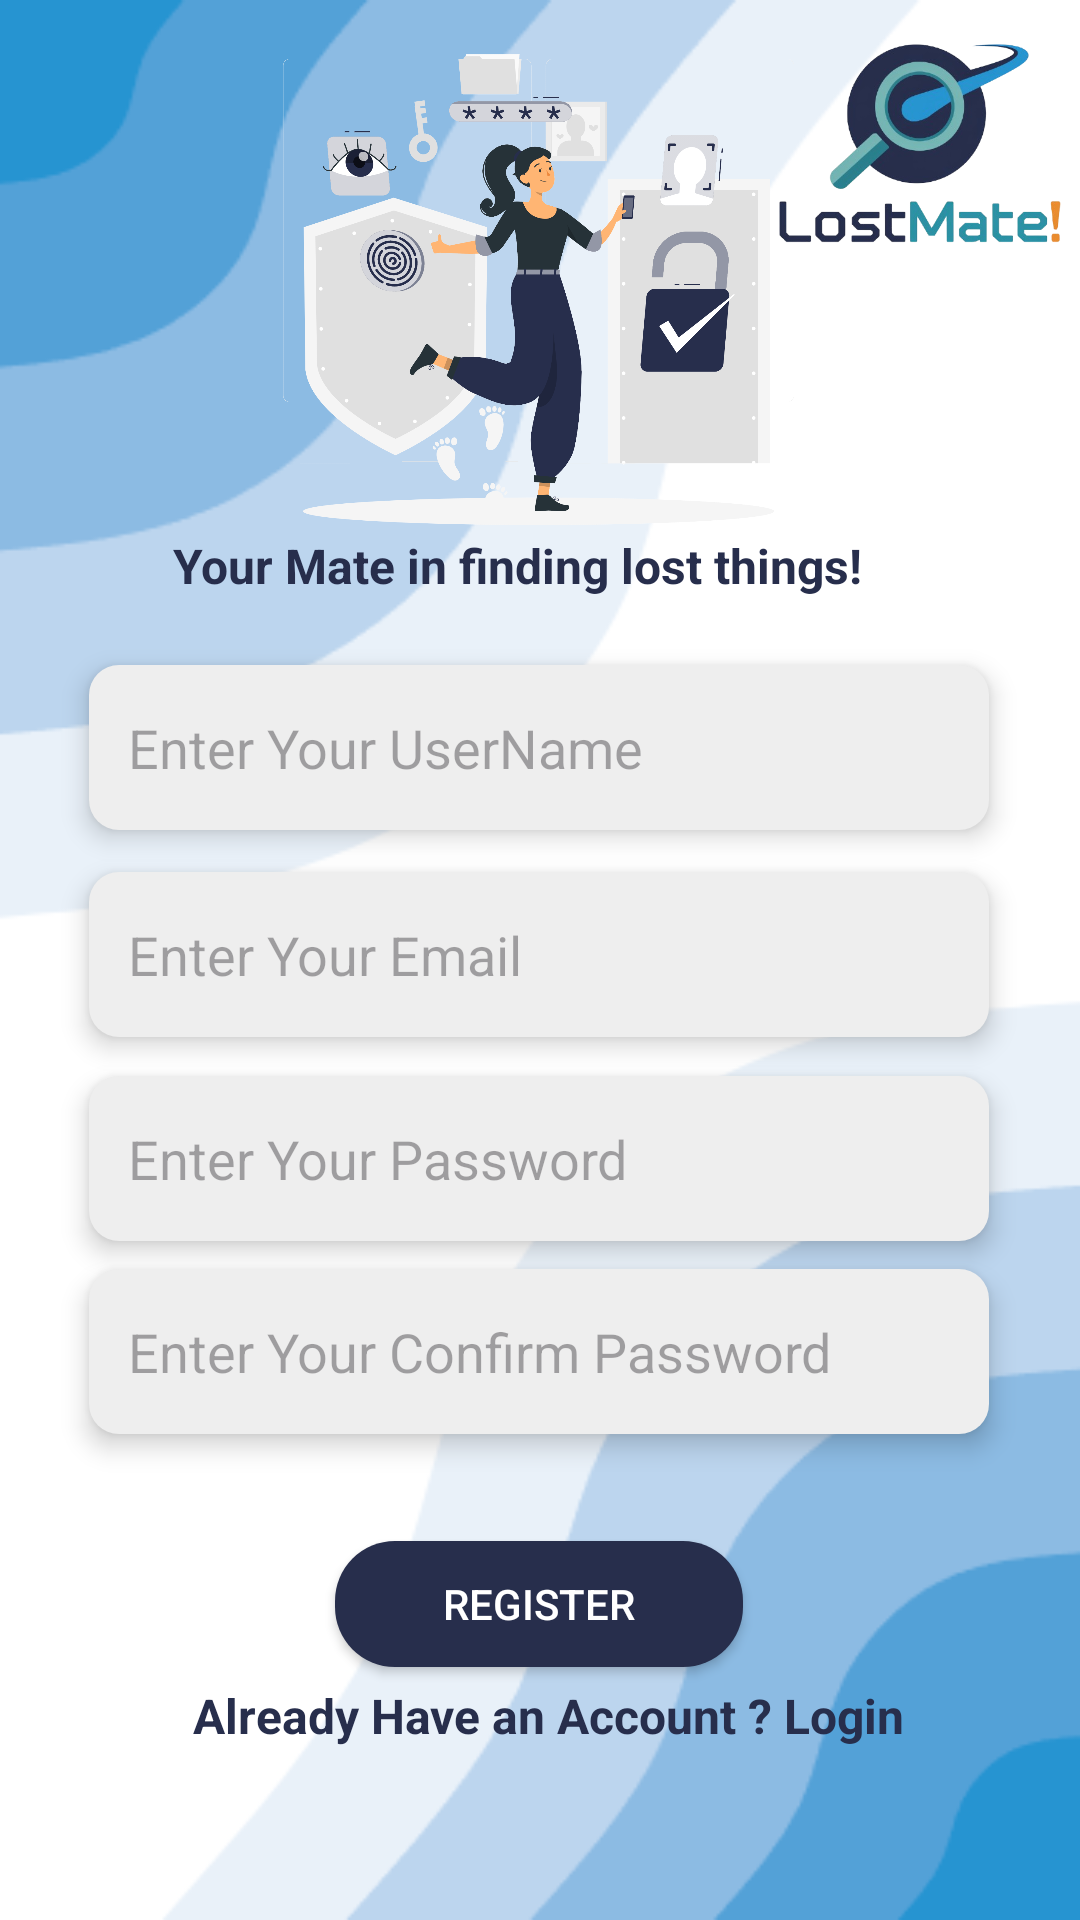

Android layout source for this screen:
<!-- AndroidManifest.xml: application theme Theme.MicroProjectMad -->
<!-- res/layout/activity_register.xml -->
<?xml version="1.0" encoding="utf-8"?>
<androidx.constraintlayout.widget.ConstraintLayout xmlns:android="http://schemas.android.com/apk/res/android"
    xmlns:app="http://schemas.android.com/apk/res-auto"
    xmlns:tools="http://schemas.android.com/tools"
    android:layout_width="match_parent"
    android:layout_height="match_parent"
    android:background="@drawable/loginbg"
    tools:context=".MainActivity">

    <ImageView
        android:id="@+id/logo"
        android:layout_width="96dp"
        android:layout_height="85dp"
        android:src="@drawable/logon"
        app:layout_constraintBottom_toBottomOf="parent"
        app:layout_constraintEnd_toEndOf="parent"
        app:layout_constraintHorizontal_bias="0.98"
        app:layout_constraintStart_toStartOf="parent"
        app:layout_constraintTop_toTopOf="parent"
        app:layout_constraintVertical_bias="0.009" />

    <TextView
        android:id="@+id/textView2"
        android:layout_width="245dp"
        android:layout_height="44dp"
        android:text="Your Mate in finding lost things!"
        android:textColor="#272e4c"
        android:textSize="16sp"
        android:textStyle="bold"
        app:layout_constraintBottom_toBottomOf="parent"
        app:layout_constraintEnd_toEndOf="parent"
        app:layout_constraintStart_toStartOf="parent"
        app:layout_constraintTop_toBottomOf="@+id/logo1"
        app:layout_constraintVertical_bias="0.0" />

    <ImageView
        android:id="@+id/logo1"
        android:layout_width="182dp"
        android:layout_height="163dp"
        android:src="@drawable/log"
        app:layout_constraintBottom_toBottomOf="parent"
        app:layout_constraintEnd_toEndOf="parent"
        app:layout_constraintHorizontal_bias="0.496"
        app:layout_constraintStart_toStartOf="parent"
        app:layout_constraintTop_toTopOf="parent"
        app:layout_constraintVertical_bias="0.031" />

    <EditText
        android:id="@+id/uname"
        android:layout_width="300dp"
        android:layout_height="55dp"
        android:background="@drawable/custom_edittext"
        android:drawableStart="@drawable/baseline_account_circle_24"
        android:drawablePadding="10dp"
        android:elevation="5dp"
        android:ems="10"
        android:hint="Enter Your UserName"
        android:inputType="text"
        android:paddingStart="13dp"
        app:layout_constraintBottom_toBottomOf="parent"
        app:layout_constraintEnd_toEndOf="parent"
        app:layout_constraintHorizontal_bias="0.495"
        app:layout_constraintStart_toStartOf="parent"
        app:layout_constraintTop_toBottomOf="@+id/textView2"
        app:layout_constraintVertical_bias="0.0" />

    <EditText
        android:id="@+id/email"
        android:layout_width="300dp"
        android:layout_height="55dp"
        android:background="@drawable/custom_edittext"
        android:drawableStart="@drawable/baseline_account_circle_24"
        android:drawablePadding="10dp"
        android:elevation="5dp"
        android:ems="10"
        android:hint="Enter Your Email"
        android:inputType="text"
        android:paddingStart="13dp"
        app:layout_constraintBottom_toBottomOf="parent"
        app:layout_constraintEnd_toEndOf="parent"
        app:layout_constraintHorizontal_bias="0.495"
        app:layout_constraintStart_toStartOf="parent"
        app:layout_constraintTop_toBottomOf="@+id/uname"
        app:layout_constraintVertical_bias="0.045" />

    <EditText
        android:id="@+id/pass"
        android:layout_width="300dp"
        android:layout_height="55dp"
        android:background="@drawable/custom_edittext"
        android:drawableStart="@drawable/baseline_admin_panel_settings_24"
        android:drawablePadding="10dp"
        android:elevation="5dp"
        android:ems="10"
        android:hint="Enter Your Password"
        android:inputType="textPassword"
        android:paddingStart="13dp"
        app:layout_constraintBottom_toBottomOf="parent"
        app:layout_constraintEnd_toEndOf="@+id/email"
        app:layout_constraintHorizontal_bias="1.0"
        app:layout_constraintStart_toStartOf="@+id/email"
        app:layout_constraintTop_toBottomOf="@+id/email"
        app:layout_constraintVertical_bias="0.055" />

    <EditText
        android:id="@+id/cnfpass"
        android:layout_width="300dp"
        android:layout_height="55dp"
        android:background="@drawable/custom_edittext"
        android:drawableStart="@drawable/baseline_admin_panel_settings_24"
        android:drawablePadding="10dp"
        android:elevation="5dp"
        android:ems="10"
        android:hint="Enter Your Confirm Password"
        android:inputType="textPassword"
        android:paddingStart="13dp"
        app:layout_constraintBottom_toBottomOf="parent"
        app:layout_constraintEnd_toEndOf="@+id/email"
        app:layout_constraintHorizontal_bias="1.0"
        app:layout_constraintStart_toStartOf="@+id/pass"
        app:layout_constraintTop_toBottomOf="@+id/pass"
        app:layout_constraintVertical_bias="0.055" />

    <androidx.appcompat.widget.AppCompatButton
        android:id="@+id/regbtn"
        android:layout_width="136dp"
        android:layout_height="42dp"
        android:background="@drawable/button_bg"
        android:text="Register"
        android:textColor="@color/white"
        app:layout_constraintBottom_toBottomOf="parent"
        app:layout_constraintEnd_toEndOf="parent"
        app:layout_constraintHorizontal_bias="0.498"
        app:layout_constraintStart_toStartOf="parent"
        app:layout_constraintTop_toBottomOf="@+id/cnfpass"
        app:layout_constraintVertical_bias="0.296" />

    <TextView
        android:id="@+id/loginlink"
        android:layout_width="245dp"
        android:layout_height="44dp"
        android:text="Already Have an Account ? Login"
        android:textColor="#272e4c"
        android:textSize="16sp"
        android:textStyle="bold"
        app:layout_constraintBottom_toBottomOf="parent"
        app:layout_constraintEnd_toEndOf="parent"
        app:layout_constraintHorizontal_bias="0.56"
        app:layout_constraintStart_toStartOf="parent"
        app:layout_constraintTop_toBottomOf="@+id/regbtn"
        app:layout_constraintVertical_bias="0.129" />

</androidx.constraintlayout.widget.ConstraintLayout>
<!-- resources referenced by this layout -->
<resources>
  <color name="white">#FFFFFFFF</color>
  <!-- drawable button_bg (drawable) -->
  <?xml version="1.0" encoding="utf-8"?>
  <shape xmlns:android="http://schemas.android.com/apk/res/android" android:shape="rectangle">
      <solid android:color="#272e4c"/> 
      <corners android:radius="20dp"/> 
  </shape>
  <!-- drawable custom_edittext (drawable) -->
  <?xml version="1.0" encoding="utf-8"?>
  <shape android:shape="rectangle" xmlns:android="http://schemas.android.com/apk/res/android">
      <solid android:color="#EEEEEE" />
      <corners android:radius="10dp" />
  
  </shape>
  <!-- drawable log: png bitmap (drawable, 166556 bytes) -->
  <!-- drawable loginbg: png bitmap (drawable, 15294 bytes) -->
  <!-- drawable logon: png bitmap (drawable, 111083 bytes) -->
  <style name="Theme.MicroProjectMad" parent="Base.Theme.MicroProjectMad" />
  <style name="Base.Theme.MicroProjectMad" parent="Theme.Material3.DayNight.NoActionBar">
          
          
      </style>
</resources>
